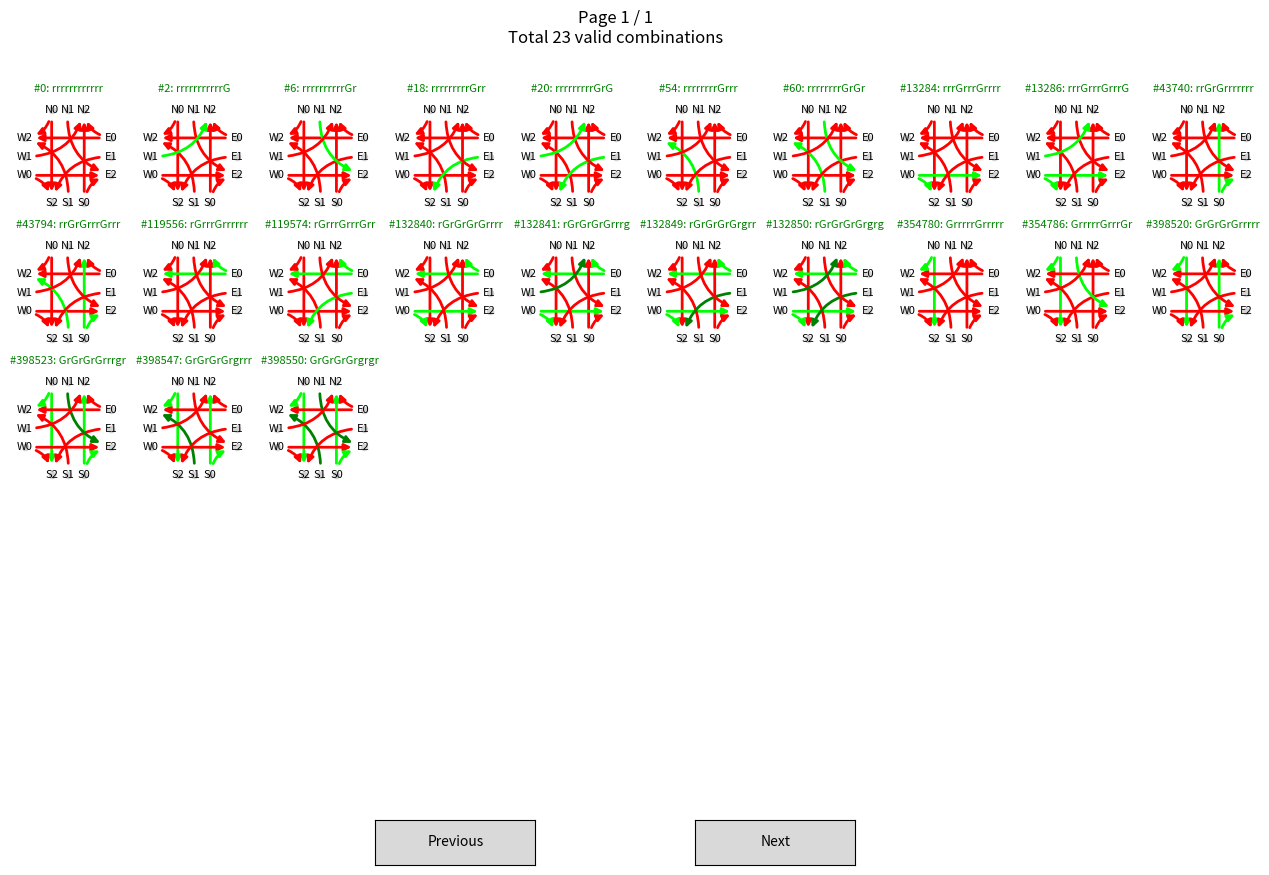
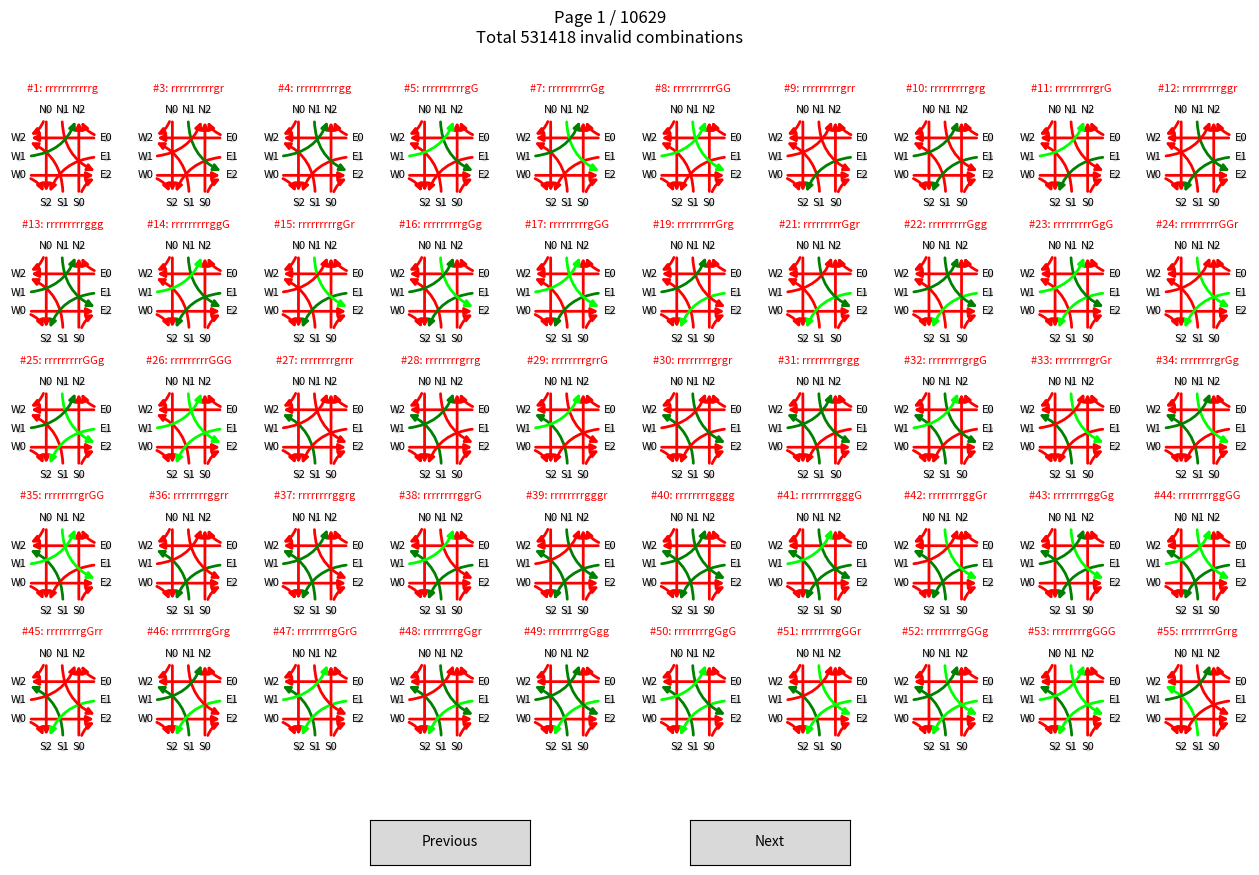

These figures' Python source, in order:
import matplotlib.pyplot as plt
import matplotlib.gridspec as gridspec
import networkx as nx
import math
import itertools
from matplotlib.widgets import Button

def check_state_possible(phase_string: str):
  assert len(phase_string) == 12
  ANS, AEW, ASN, AWE, RSE, REN, RNW, RWS, LSW, LES, LNE, LWN = map(lambda c: True if c == 'G' else False, phase_string)
  mANS, mAEW, mASN, mAWE, mRSE, mREN, mRNW, mRWS, mLSW, mLES, mLNE, mLWN = map(lambda c: True if c == 'g' else False, phase_string)

  if (ANS and AEW or ANS and AWE or ASN and AEW or ASN and AWE):
    # conflicing aheads
    return False

  if (LSW and LES or LES and LNE or LNE and LWN or LWN and LSW):
    # conflicting lefts
    return False

  if (LSW and AWE or LWN and ANS or LNE and AEW or LES and ASN):
    # conflicing aheads and lefts
    return False

  if (LNE and ASN or LES and AWE or LSW and ANS or LWN and AEW):
    # conflicing lefts with opposite direction aheads
    return False

  if (ANS + RNW == 1 or AEW + REN == 1 or ASN + RSE == 1 or AWE + RWS == 1):
    # right turn and ahead phase need to be the same because they share a lane
    return False

  if (ANS + RWS + LES > 1 or AEW + RNW + LSW > 1 or ASN + REN + LWN > 1 or AWE + RSE + LNE > 1):
    # multiple 'G's on one arrival lane
    return False

  # MINOR GREENS
  if (mANS or mAEW or mASN or mAWE):
    # I have only seen minor aheads for cycles
    return False
  
  if (mLNE and not ASN or mLES and not AWE or mLSW and not ANS or mLWN and not AEW):
    # If there is no oncoming green, then lefts should be major green
    return False

  if (mRNW and not ANS or mREN and not AEW or mRSE and not ASN or mRWS and not AWE):
    # right turn and ahead phase need to be green at the same time because they share a lane.
    return False

  if (mLNE and not ANS or mLES and not AEW or mLSW and not ASN or mLWN and not AWE):
    # The left cannot be minor if the major ahead is not active, this is because 
    # minor lefts happen when the signal is a standard green (vs an arrow)
    return False 

  return True

class stateViewer:
  def __init__(self, combinations, isValid, G, pos, colourMap, rows, cols):
    self.combinations = combinations
    self.isValid = isValid
    self.G = G
    self.pos = pos
    self.colourMap = colourMap
    self.rows = rows
    self.cols = cols
    self.perPage = rows * cols
    self.currentPage = 0

    self.fig = plt.figure(figsize=(16, 9))
    self._setup_buttons()
    self.draw_page(0)

  def nextPage(self, event):
    if (self.currentPage + 1) * self.perPage < len(self.combinations):
      self.currentPage += 1
      self.draw_page(self.currentPage)

  def prevPage(self, event):
    if self.currentPage > 0:
      self.currentPage -= 1
      self.draw_page(self.currentPage)

  def _setup_buttons(self):
    self.axnext = plt.axes([0.55, 0.03, 0.1, 0.05])
    self.axprev = plt.axes([0.35, 0.03, 0.1, 0.05])

    self.bnext = Button(self.axnext, 'Next')
    self.bprev = Button(self.axprev, 'Previous')
    self.bnext.on_clicked(self.nextPage)
    self.bprev.on_clicked(self.prevPage)

  def _draw_phase(self, phase_string, ax):
    colours = [self.colourMap[c] for c in phase_string]

    # print(pos)
    nx.draw_networkx_nodes(self.G, self.pos, ax=ax, node_size=20, node_color='lightgray')
    nx.draw_networkx_labels(self.G, self.pos, ax=ax, font_size=8)
    nx.draw_networkx_edges(self.G, self.pos, edgelist=aheadEdges, edge_color=colours[:len(aheadEdges)], width=2, arrows=True, ax=ax)
    nx.draw_networkx_edges(self.G, self.pos, edgelist=rightEdges, edge_color=colours[len(aheadEdges):len(aheadEdges) + len(rightEdges)], connectionstyle=f'arc3,rad=-0.4', width=2, arrows=True, ax=ax)
    nx.draw_networkx_edges(self.G, self.pos, edgelist=leftEdges, edge_color=colours[-len(leftEdges):], connectionstyle=f'arc3,rad=0.4', width=2, arrows=True, ax=ax)

    return

  def draw_page(self, page):
    gs = gridspec.GridSpec(self.rows, self.cols, figure=self.fig)
    start = page * self.perPage
    end = min(start + self.perPage, len(self.combinations))

    # Remove old plot axes (axes that are used for previous page)
    for ax in [a for a in self.fig.get_axes() if a.get_title() != '']:
      ax.remove()

    for i, idx in enumerate(range(start, end)):
      thisState = self.combinations[idx]

      ax = self.fig.add_subplot(gs[i]) 
      ax.set_axis_off()

      self._draw_phase(thisState[1], ax)

      ax.set_title(f"#{thisState[0]}: {thisState[1]}")
      ax.title.set_fontsize(8)
      if (check_state_possible(thisState[1])):
        ax.title.set_color('green')
      else:
        ax.title.set_color('red')
    
    self.fig.suptitle(f"Page {page + 1} / {len(self.combinations) // self.perPage + 1}\nTotal {len(self.combinations)} {'valid' if self.isValid else 'invalid'} combinations")
    self.fig.subplots_adjust(bottom=0.15)
    self.fig.canvas.draw_idle()

colourMap = {
  'r': 'red',
  # 'y': 'yellow',
  'g': 'green',
  'G': 'lime'
}

combinations = list(map(''.join, itertools.product(colourMap.keys(), repeat=12)))

validCombinations: list[tuple[int, str]] = []
invalidCombinations: list[tuple[int, str]] = []

for i in range(len(combinations)):
  if check_state_possible(combinations[i]):
    validCombinations.append((i, combinations[i]))
  else:
    invalidCombinations.append((i, combinations[i]))

print(f"Total {len(combinations)} combinations, of which {len(validCombinations)} valid ({100 * len(validCombinations) / len(combinations)} %)")

# Generate the intersection shape
G = nx.DiGraph()

intersectionArmPositions = {'N': (0, 1), 'E': (1, 0), 'S': (0, -1), 'W': (-1, 0)}
intersectionArmAngles = {'N': 180, 'E': 270, 'S': 0, 'W': 90}
intersectionArmLanes = {'N': (2, 1), 'E': (2, 1), 'S': (2, 1), 'W': (2, 1)}

pos = {}

for (armName, armBasePos) in intersectionArmPositions.items():
  armAngle = intersectionArmAngles.get(armName)
  armLanes = intersectionArmLanes.get(armName)

  laneSpread = 0.75

  if (armAngle is not None and armLanes is not None):
    numberLanes = armLanes[0] + armLanes[1]
    laneStep = laneSpread / (numberLanes - 1)
    for i in range(numberLanes):
      # + / - are to get Lane 0 be right most in driving direction
      node_x = armBasePos[0] - math.cos(intersectionArmAngles[armName] * math.pi/180) * (i * laneStep - laneSpread / 2)
      node_y = armBasePos[1] + math.sin(intersectionArmAngles[armName] * math.pi/180) * (i * laneStep - laneSpread / 2)

      pos[armName + str(i)] = (round(node_x, 5), round(node_y, 1))

  G.add_nodes_from(pos.keys())
  aheadEdges = [('N0', 'S2'), ('E0', 'W2'), ('S0', 'N2'), ('W0', 'E2')]
  rightEdges = [('S0', 'E2'), ('E0', 'N2'), ('N0', 'W2'), ('W0', 'S2')]
  leftEdges = [('S1', 'W2'), ('E1', 'S2'), ('N1', 'E2'), ('W1', 'N2')]

commonKwargs = {'G': G, 'pos': pos, 'colourMap': colourMap, 'rows': 5, 'cols': 10}

validViewer = stateViewer(combinations=validCombinations, isValid=True, **commonKwargs)
invalidViewer = stateViewer(combinations=invalidCombinations, isValid=False, **commonKwargs)

plt.show()
